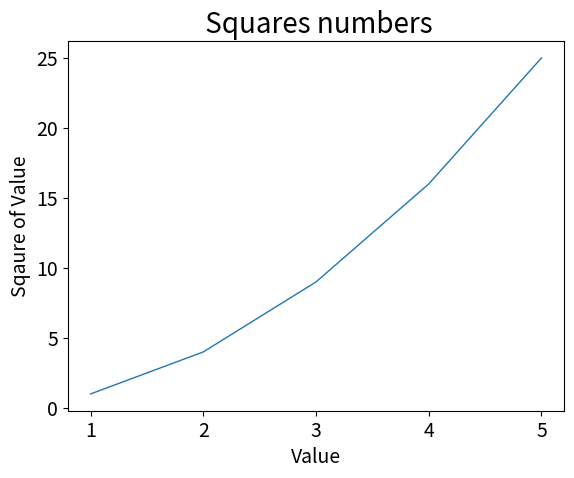

The matplotlib source for this figure:
import matplotlib.pyplot as plt

input_values = [1, 2, 3, 4, 5]
squares = [1, 4, 9, 16, 25]

fig, ax = plt.subplots()


ax.plot(input_values, squares, linewidth = 1)

#Set chart title and label axis

ax.set_title(" Squares numbers", fontsize = 20)
ax.set_xlabel( "Value", fontsize = 14)
ax.set_ylabel("Sqaure of Value", fontsize = 14)

#Set size of ticklabels
ax.tick_params(axis = 'both', labelsize = 14)

plt.show()

